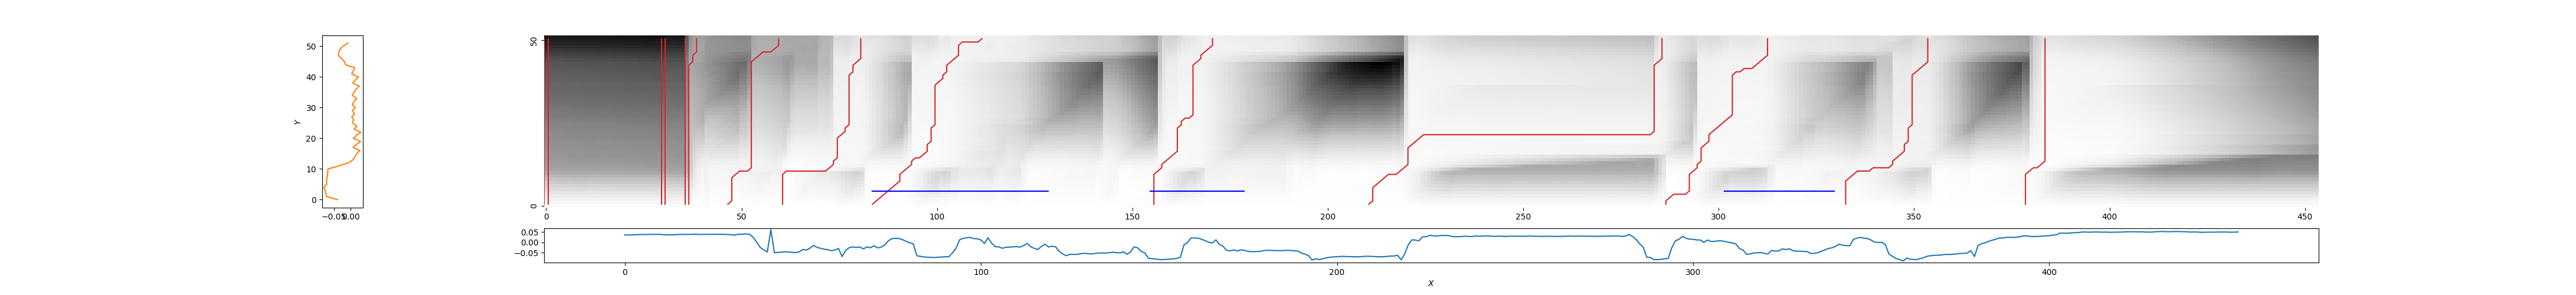

The data file committed next to this chart (first rows):
0, 0, 2.463638963814941
1, 1, 2.43
30, 30, 2.5
31, 31, 2.433
36, 36, 1.938
37, 39, 1.251
46, 60, 1.151
60, 81, 0.4675
83, 112, 0.3122
156, 171, 0.3487
210, 286, 0.4119
286, 313, 0.342
332, 354, 0.5353
378, 384, 0.5225
